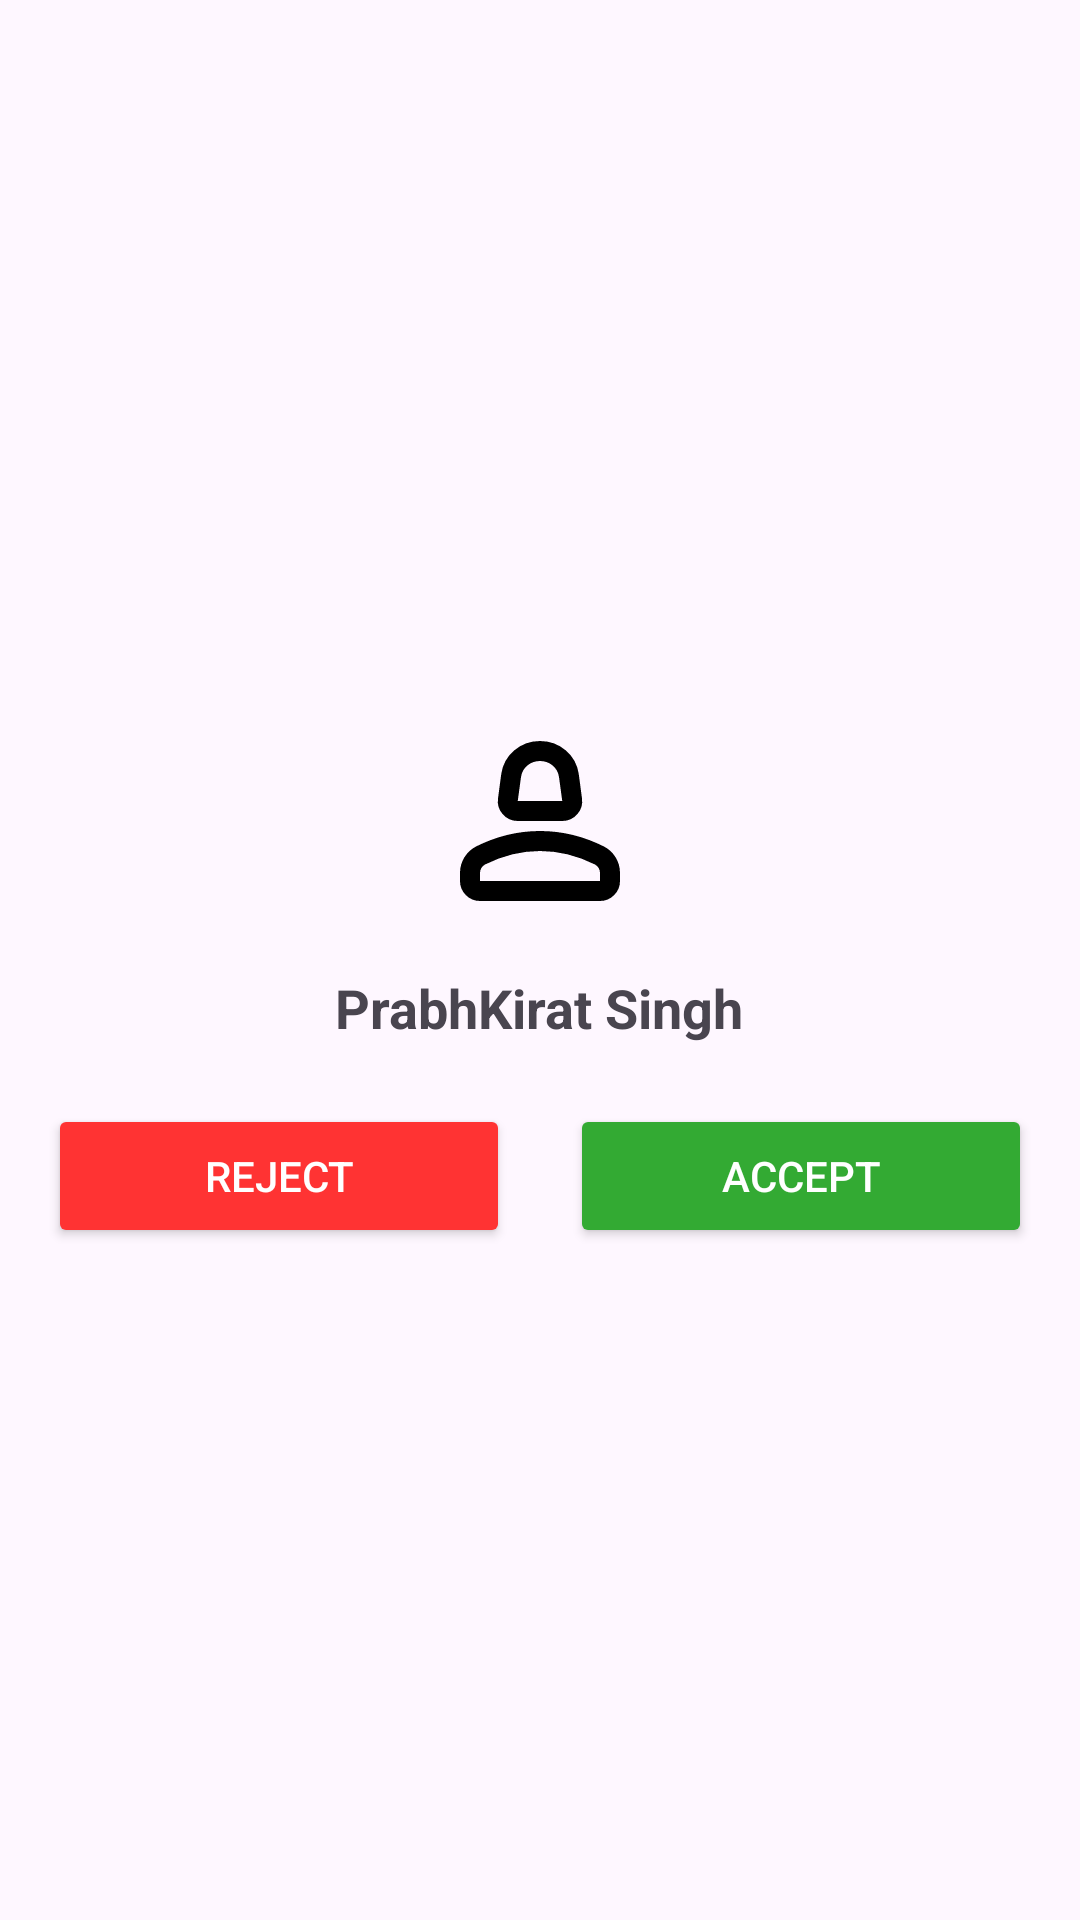

Android layout source for this screen:
<!-- AndroidManifest.xml: application theme Theme.PrabhkiratCallApp -->
<!-- res/layout/notification_ui.xml -->
<?xml version="1.0" encoding="utf-8"?>
<LinearLayout xmlns:android="http://schemas.android.com/apk/res/android"
    xmlns:app="http://schemas.android.com/apk/res-auto"
    xmlns:tools="http://schemas.android.com/tools"
    android:orientation="vertical"
    android:layout_width="match_parent"
    android:layout_height="wrap_content"
    android:gravity="center"
    android:padding="16dp">

    <ImageView
        android:id="@+id/iv_profile_pic"
        android:layout_width="80dp"
        android:layout_height="80dp"
        android:src="@drawable/rounded_person"
        app:tint="@color/black"
        tools:background="@color/white"
        android:layout_marginTop="10dp"/>

    <TextView
        android:id="@+id/caller_name"
        android:layout_width="wrap_content"
        android:layout_height="wrap_content"
        android:text="@string/caller_name"
        android:textSize="18sp"
        android:textStyle="bold"
        android:layout_marginTop="10dp"
        android:layout_marginBottom="20dp"/>

    <LinearLayout
        android:orientation="horizontal"
        android:layout_width="match_parent"
        android:layout_height="wrap_content"
        android:gravity="center">

        <Button
            android:id="@+id/reject_button"
            android:layout_width="0dp"
            android:layout_height="wrap_content"
            android:layout_weight="1"
            android:text="@string/reject"
            android:textColor="#FFFFFF"
            android:layout_marginEnd="10dp"
            android:backgroundTint="#FF3333"/>

        <Button
            android:id="@+id/accept_button"
            android:layout_width="0dp"
            android:layout_height="wrap_content"
            android:layout_weight="1"
            android:text="@string/accept"
            android:textColor="#FFFFFF"
            android:backgroundTint="#33AA33"
            android:layout_marginStart="10dp"/>
    </LinearLayout>
</LinearLayout>
<!-- resources referenced by this layout -->
<resources>
  <!-- drawable rounded_person (drawable) -->
  <vector xmlns:android="http://schemas.android.com/apk/res/android" android:height="24dp" android:tint="#FFFFFF" android:viewportHeight="960" android:viewportWidth="960" android:width="24dp">
        
      <path android:fillColor="@android:color/white" android:pathData="M391,480Q355,480 331,453Q307,426 312,390L325,292Q333,235 377,197.5Q421,160 480,160Q539,160 583,197.5Q627,235 635,292L648,390Q653,426 629,453Q605,480 569,480L391,480ZM391,400L569,400L556,304Q552,276 530.5,258Q509,240 480,240Q451,240 429.5,258Q408,276 404,304L391,400ZM480,400L480,400Q480,400 480,400Q480,400 480,400Q480,400 480,400Q480,400 480,400L480,400ZM160,720L160,688Q160,654 177.5,625.5Q195,597 224,582Q286,551 350,535.5Q414,520 480,520Q546,520 610,535.5Q674,551 736,582Q765,597 782.5,625.5Q800,654 800,688L800,720Q800,753 776.5,776.5Q753,800 720,800L240,800Q207,800 183.5,776.5Q160,753 160,720ZM240,720L720,720L720,688Q720,677 714.5,668Q709,659 700,654Q646,627 591,613.5Q536,600 480,600Q424,600 369,613.5Q314,627 260,654Q251,659 245.5,668Q240,677 240,688L240,720ZM480,720L480,720Q480,720 480,720Q480,720 480,720Q480,720 480,720Q480,720 480,720Q480,720 480,720Q480,720 480,720Q480,720 480,720Q480,720 480,720L480,720Z"/>
      
  </vector>
  <string name="accept">Accept</string>
  <string name="caller_name">PrabhKirat Singh</string>
  <string name="reject">Reject</string>
  <style name="Theme.PrabhkiratCallApp" parent="Theme.Material3.DayNight.NoActionBar" />
  <!-- not gathered from this repository: default colours our renderer supplied (Android Studio template values) -->
  <color name="black">#FF000000</color>
  <color name="white">#FFFFFFFF</color>
</resources>
